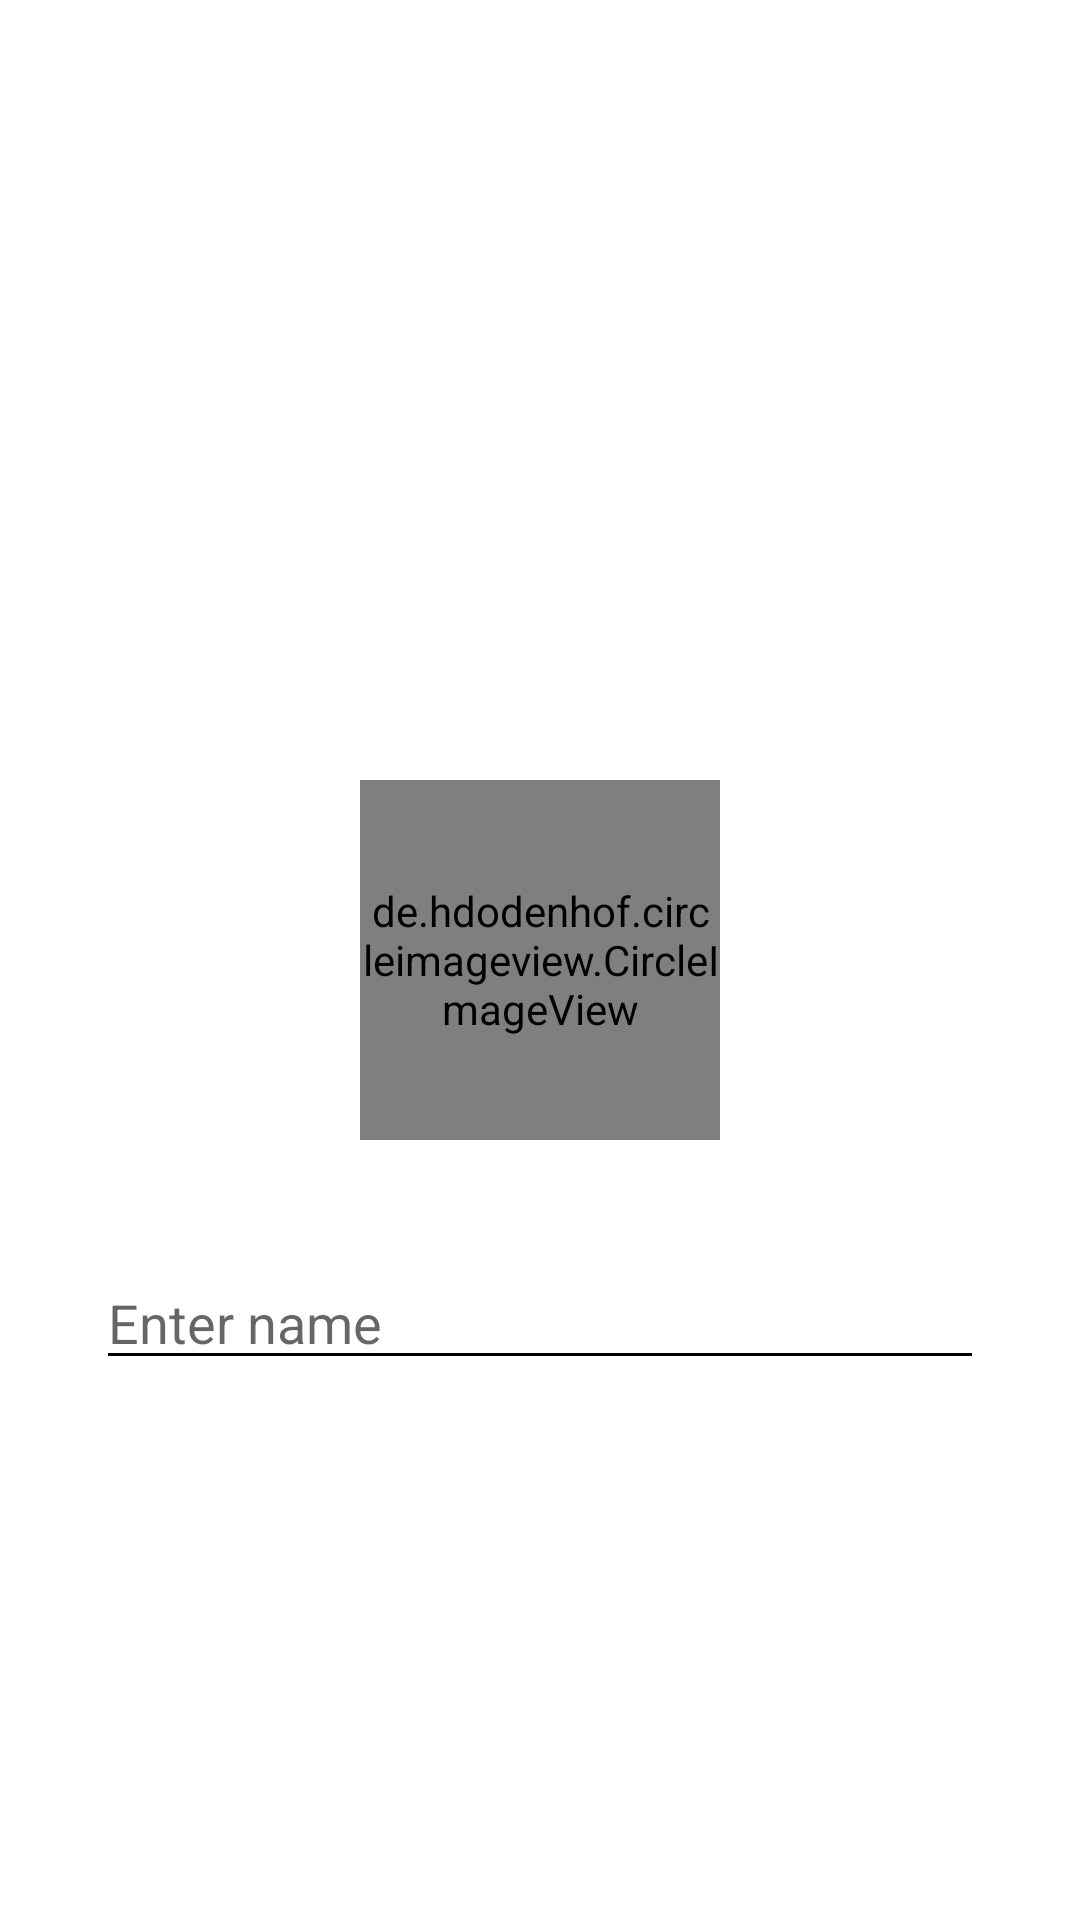

Android layout source for this screen:
<!-- AndroidManifest.xml: application theme Theme.TaskApp_4_mon -->
<!-- res/layout/fragment_profile.xml -->
<?xml version="1.0" encoding="utf-8"?>
<FrameLayout xmlns:android="http://schemas.android.com/apk/res/android"
    xmlns:tools="http://schemas.android.com/tools"
    android:layout_width="match_parent"
    android:layout_height="match_parent"
    tools:context=".ProfileFragment">

    <de.hdodenhof.circleimageview.CircleImageView
        android:layout_gravity="center"
        android:id="@+id/civ_profile"
        android:layout_width="120dp"
        android:layout_height="120dp"
        android:src="@color/black"/>

    <EditText
        android:layout_width="match_parent"
        android:id="@+id/et_profile"
        android:hint="@string/enter_name"
        android:textColor="@color/black"
        android:backgroundTint="@color/black"
        android:layout_height="wrap_content"
        android:layout_gravity="center|bottom"
        android:layout_marginBottom="180dp"
        android:layout_marginHorizontal="32dp"/>

</FrameLayout>
<!-- resources referenced by this layout -->
<resources>
  <string name="enter_name">Enter name</string>
  <style name="Theme.TaskApp_4_mon" parent="Theme.MaterialComponents.DayNight.DarkActionBar">
          
          <item name="colorPrimary">@color/purple_500</item>
          <item name="colorPrimaryVariant">@color/purple_700</item>
          <item name="colorOnPrimary">@color/white</item>
          
          <item name="colorSecondary">@color/teal_200</item>
          <item name="colorSecondaryVariant">@color/teal_700</item>
          <item name="colorOnSecondary">@color/black</item>
          
          <item name="android:statusBarColor">?attr/colorPrimaryVariant</item>
          
      </style>
  <!-- not gathered from this repository: default colours our renderer supplied (Android Studio template values) -->
  <color name="purple_500">#FF6200EE</color>
  <color name="purple_700">#FF3700B3</color>
  <color name="teal_200">#FF03DAC5</color>
  <color name="teal_700">#FF018786</color>
  <color name="black">#FF000000</color>
  <color name="white">#FFFFFFFF</color>
</resources>
